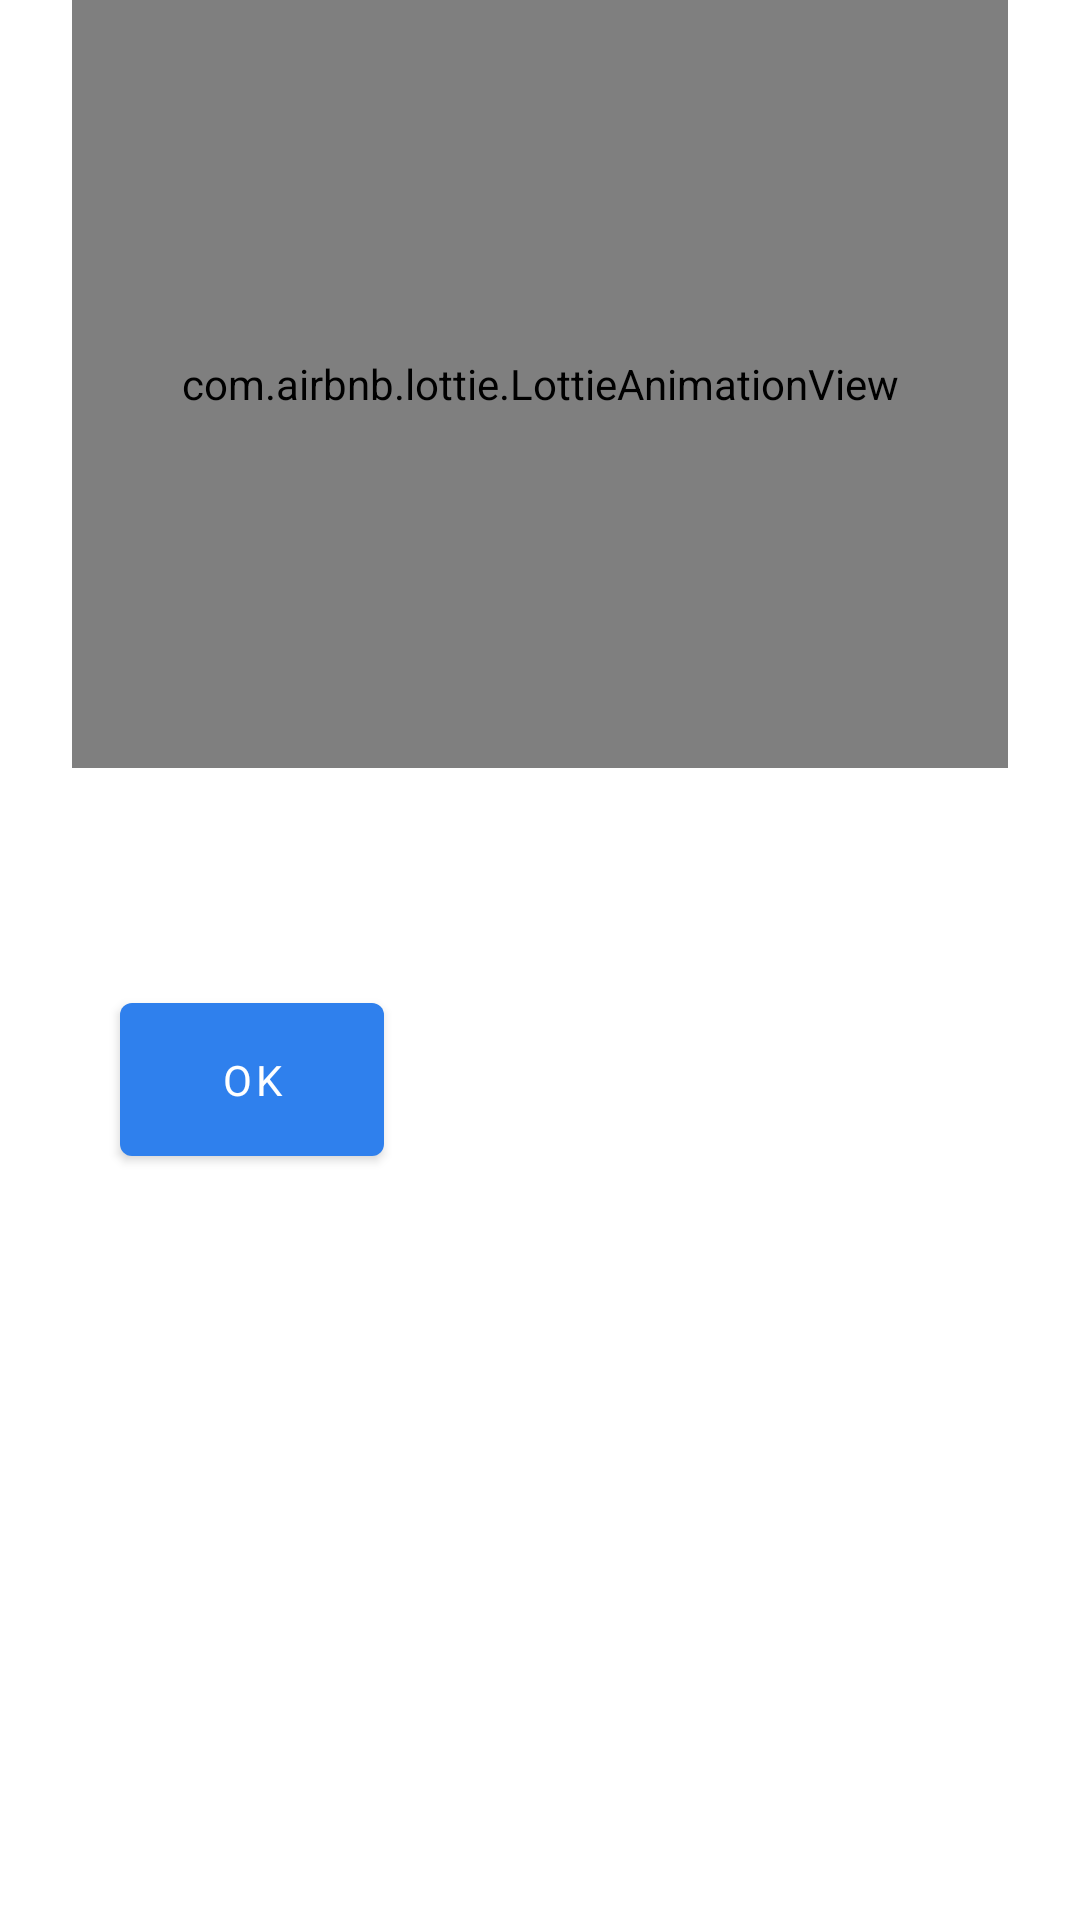

Produce the Android XML layout that renders to this screen, including the resource entries it uses.
<!-- AndroidManifest.xml: application theme AppTheme -->
<!-- res/layout/fragment_success.xml -->
<?xml version="1.0" encoding="utf-8"?>
<layout xmlns:android="http://schemas.android.com/apk/res/android"
    xmlns:app="http://schemas.android.com/apk/res-auto"
    xmlns:tools="http://schemas.android.com/tools">

    <data>

        <variable
            name="viewModel"
            type="com.drgayno.contactstracer.ui.success.SuccessViewModel" />
    </data>

    <androidx.constraintlayout.widget.ConstraintLayout
        android:layout_width="match_parent"
        android:layout_height="match_parent">

        <androidx.constraintlayout.widget.Guideline
            android:id="@+id/guideline_start"
            android:layout_width="wrap_content"
            android:layout_height="wrap_content"
            android:orientation="vertical"
            app:layout_constraintGuide_begin="@dimen/grid_3" />

        <androidx.constraintlayout.widget.Guideline
            android:id="@+id/guideline_end"
            android:layout_width="wrap_content"
            android:layout_height="wrap_content"
            android:orientation="vertical"
            app:layout_constraintGuide_end="@dimen/grid_3" />

        <androidx.constraintlayout.widget.Guideline
            android:id="@+id/guideline_mid"
            android:layout_width="wrap_content"
            android:layout_height="wrap_content"
            android:orientation="horizontal"
            app:layout_constraintGuide_percent="0.4" />

        <com.airbnb.lottie.LottieAnimationView
            android:id="@+id/animated_view"
            android:layout_width="0dp"
            android:layout_height="0dp"
            android:importantForAccessibility="no"
            app:layout_constraintBottom_toTopOf="@+id/guideline_mid"
            app:layout_constraintEnd_toStartOf="@+id/guideline_end"
            app:layout_constraintStart_toStartOf="@+id/guideline_start"
            app:layout_constraintTop_toTopOf="parent"
            app:lottie_autoPlay="true"
            app:lottie_cacheComposition="true"
            app:lottie_enableMergePathsForKitKatAndAbove="true"
            app:lottie_loop="false"
            app:lottie_rawRes="@raw/success" />

        <TextView
            android:id="@+id/success_description"
            android:layout_width="0dp"
            android:layout_height="wrap_content"
            android:padding="@dimen/grid_2"
            android:textAlignment="viewStart"
            android:textAppearance="?attr/textAppearanceHeadline5"
            android:textSize="18sp"
            app:layout_constraintEnd_toStartOf="@+id/guideline_end"
            app:layout_constraintStart_toStartOf="@+id/guideline_start"
            app:layout_constraintTop_toBottomOf="@id/animated_view"
            tools:text="Successfully deleted data" />

        <com.google.android.material.button.MaterialButton
            android:id="@+id/close_button"
            android:layout_width="wrap_content"
            android:layout_height="wrap_content"
            android:layout_marginStart="@dimen/grid_2"
            android:layout_marginTop="@dimen/grid_2"
            android:layout_marginBottom="@dimen/grid_2"
            android:padding="@dimen/grid_2"
            android:text="@string/Ok"
            app:layout_constraintStart_toStartOf="@id/guideline_start"
            app:layout_constraintTop_toBottomOf="@+id/success_description" />
    </androidx.constraintlayout.widget.ConstraintLayout>
</layout>
<!-- resources referenced by this layout -->
<resources>
  <dimen name="grid_2">16dp</dimen>
  <dimen name="grid_3">24dp</dimen>
  <string name="Ok">OK</string>
  <color name="colorPrimary">#2f80ed</color>
  <color name="colorPrimaryVariant">#2874ed</color>
  <color name="colorSurface">@color/white</color>
  <color name="colorOnSurface">#000</color>
  <color name="textColorSecondary">#444</color>
  <style name="ShapeAppearance.Tracer.SmallComponent" parent="ShapeAppearance.MaterialComponents.SmallComponent">
          <item name="cornerFamily">rounded</item>
          <item name="cornerSize">@dimen/small_component_corner_radius</item>
      </style>
  <style name="ShapeAppearance.Tracer.MediumComponent" parent="ShapeAppearance.MaterialComponents.MediumComponent">
          <item name="cornerFamily">rounded</item>
          <item name="cornerSize">@dimen/medium_component_corner_radius</item>
      </style>
  <style name="ShapeAppearance.Tracer.LargeComponent" parent="ShapeAppearance.MaterialComponents.LargeComponent">
          <item name="cornerFamily">rounded</item>
          <item name="cornerSize">@dimen/large_component_corner_radius</item>
      </style>
  <style name="TextAppearance.Tracer.Headline1" parent="TextAppearance.MaterialComponents.Headline1">
          <item name="fontFamily">@font/work_sans_extrabold</item>
          <item name="android:textColor">@color/textColorPrimary</item>
      </style>
  <style name="TextAppearance.Tracer.Headline2" parent="TextAppearance.MaterialComponents.Headline2">
          <item name="fontFamily">@font/work_sans_semibold</item>
          <item name="android:textColor">@color/textColorPrimary</item>
      </style>
  <style name="TextAppearance.Tracer.Headline3" parent="TextAppearance.MaterialComponents.Headline3">
          <item name="fontFamily">@font/work_sans_bold</item>
          <item name="android:textColor">@color/textColorPrimary</item>
      </style>
  <style name="TextAppearance.Tracer.Headline4" parent="TextAppearance.MaterialComponents.Headline4">
          <item name="fontFamily">@font/work_sans_bold</item>
          <item name="android:textColor">@color/textColorPrimary</item>
      </style>
  <style name="TextAppearance.Tracer.Headline5" parent="TextAppearance.MaterialComponents.Headline5">
          <item name="fontFamily">@font/work_sans_bold</item>
          <item name="android:textColor">@color/textColorPrimary</item>
      </style>
  <style name="TextAppearance.Tracer.Headline6" parent="TextAppearance.MaterialComponents.Headline6">
          <item name="fontFamily">@font/work_sans_medium</item>
          <item name="android:textColor">@color/textColorPrimary</item>
      </style>
  <style name="TextAppearance.Tracer.Subtitle1" parent="TextAppearance.MaterialComponents.Subtitle1">
          <item name="fontFamily">@font/work_sans</item>
          <item name="android:textColor">@color/textColorPrimary</item>
      </style>
  <style name="TextAppearance.Tracer.Subtitle2" parent="TextAppearance.MaterialComponents.Subtitle2">
          <item name="fontFamily">@font/work_sans_medium</item>
          <item name="android:textColor">@color/textColorPrimary</item>
      </style>
  <style name="TextAppearance.Tracer.Body2" parent="TextAppearance.MaterialComponents.Body2">
          <item name="fontFamily">@font/work_sans</item>
          <item name="android:textColor">@color/textColorPrimary</item>
      </style>
  <style name="TextAppearance.Tracer.Caption" parent="TextAppearance.MaterialComponents.Caption">
          <item name="fontFamily">@font/work_sans</item>
          <item name="android:textColor">@color/textColorPrimary</item>
      </style>
  <color name="white">#fff</color>
  <dimen name="small_component_corner_radius">4dp</dimen>
  <dimen name="medium_component_corner_radius">8dp</dimen>
  <dimen name="large_component_corner_radius">12dp</dimen>
  <color name="textColorPrimary">#000</color>
</resources>
